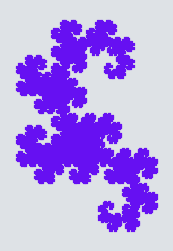

The matplotlib source for this figure:
from collections import deque
import math
import matplotlib.pyplot as plt 
import string

def lSystem(s, rule, n):
    for _ in range(n):
        s = ''.join([rule.get(c) or c for c in s])

    return s

def plot(s, angle):
    facecolor = '#dee2e6'  # gray-300
    color = '#6610f2'  # indigo
    fig = plt.figure(figsize=(4,3), facecolor=facecolor)
    ax = fig.add_subplot(facecolor=facecolor)
    ax.set_aspect("equal")
    ax.axis("off")
    theta = 0
    x, y = 5, 15
    stack = deque()
    for i, c in enumerate(s):
        if c in string.ascii_letters:
            rad = math.radians(theta)
            dx = math.cos(rad)
            dy = math.sin(rad)
            ax.plot((x, (x+dx)), (y, (y+dy)), c=color)
            x += dx 
            y += dy
        elif c == "+":
            theta += angle
        elif c == "-":
            theta -= angle
        elif c == "[":
            stack.append((theta, x, y))
        elif c == "]":
            theta, x, y = stack.pop()

    # plt.show()
    plt.savefig('dragon.png')

if __name__ == "__main__":

    # axiom = "F--F--F"
    # # axiom = "F-F-F-F"
    # angle = 60
    # n = 4
    # rule = {
    #     "F": "F+F--F+F",
    #     # "F": "FF-F-F-F-FF"
    # }
    # s = lSystem(axiom, rule, n)
    # plot(s, angle)

    axiom = 'A'
    angle = 90
    n = 14
    rule = {
        'A': 'A+B+',
        'B': '-A-B'
    }
    s = lSystem(axiom, rule, n)
    plot(s, angle)




